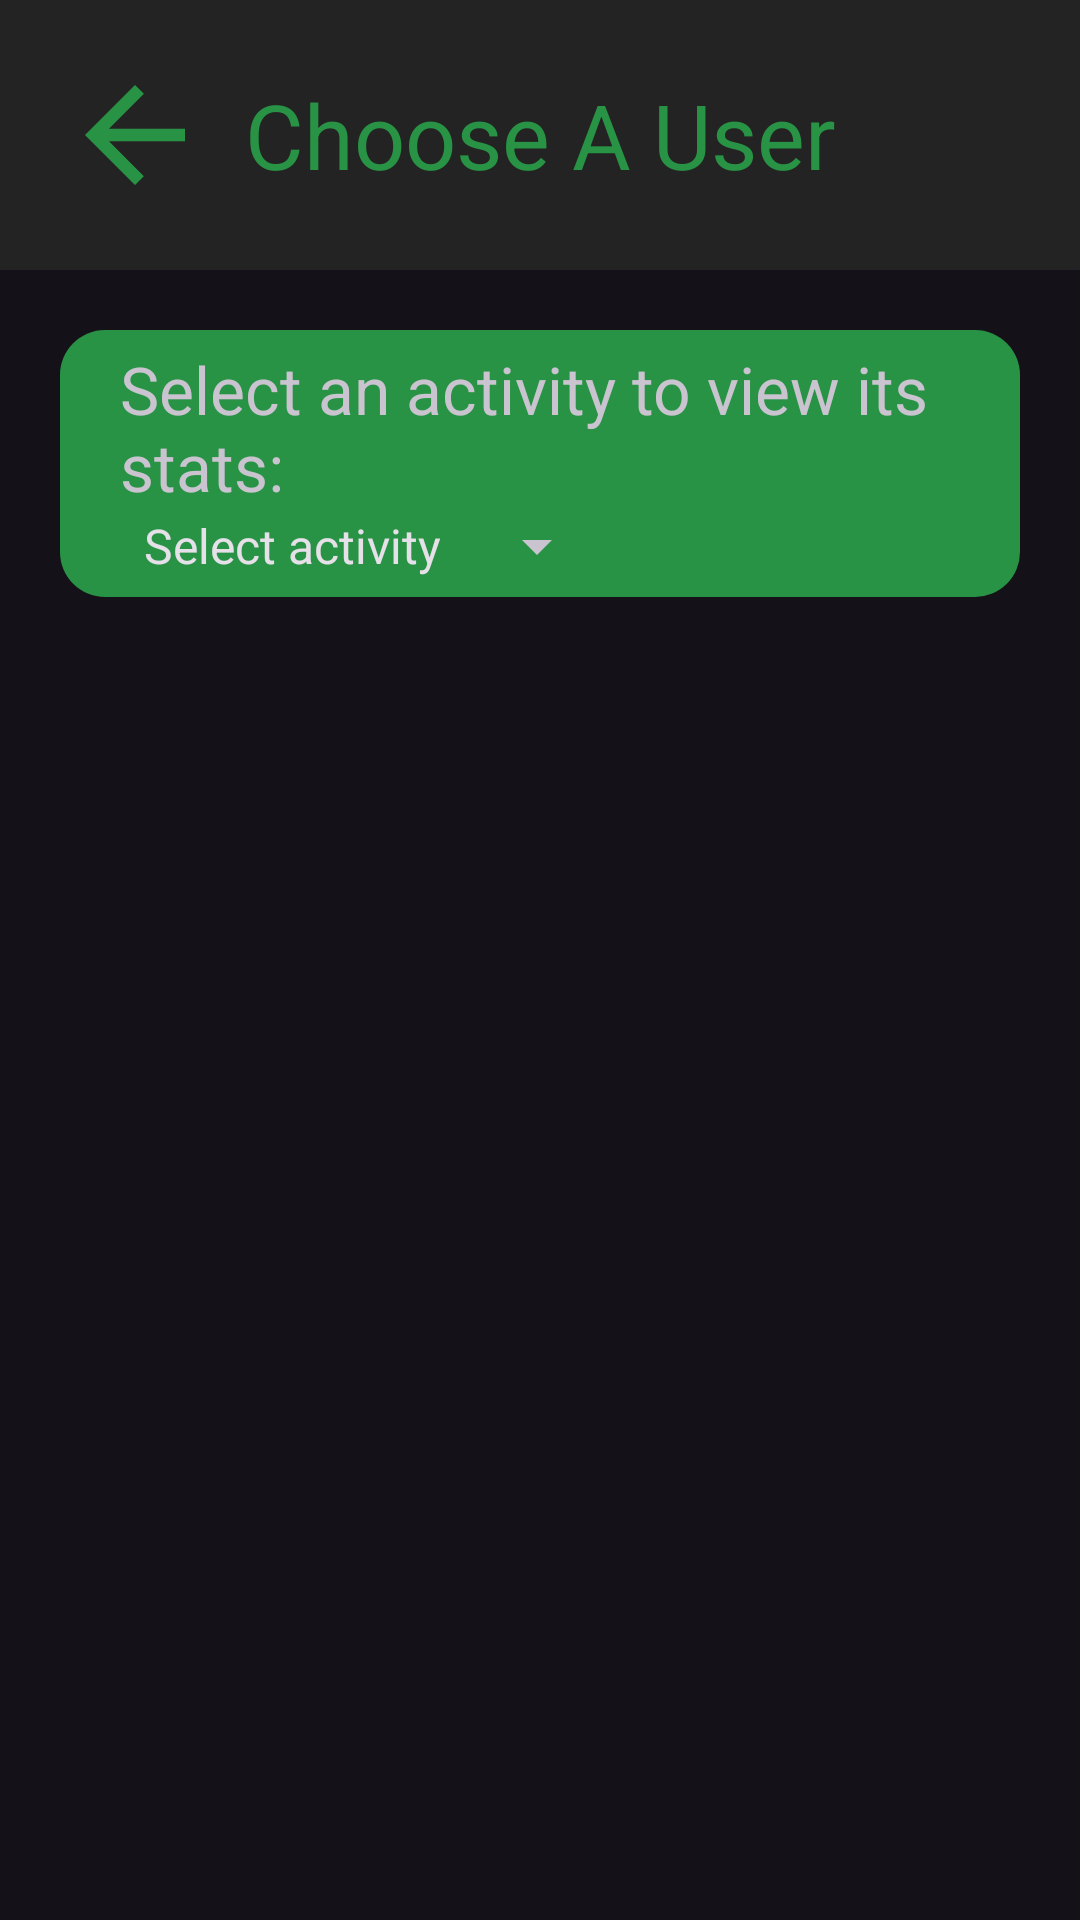

Android layout source for this screen:
<!-- AndroidManifest.xml: application theme Theme.Wellness4Everyone -->
<!-- res/layout/manager_statspage.xml -->
<?xml version="1.0" encoding="utf-8"?>
<RelativeLayout
    xmlns:android="http://schemas.android.com/apk/res/android"
    xmlns:tools="http://schemas.android.com/tools"
    android:layout_width="match_parent"
    android:layout_height="match_parent"
    android:padding="0dp"
    android:orientation="vertical"

    >

    <RelativeLayout
        android:id="@+id/headerBar"
        android:layout_width="match_parent"
        android:layout_height="wrap_content"
        android:padding="20dp"
        android:background="@color/primarycolor"
        >
        <ImageButton
            android:id="@+id/backbtn"
            android:layout_width="wrap_content"
            android:layout_height="wrap_content"
            android:background="@drawable/backarrow"
            android:onClick="goback"/>
        <TextView
            android:id="@+id/text_userhome"
            android:layout_width="match_parent"
            android:layout_height="wrap_content"
            android:layout_gravity="center"
            android:layout_centerInParent="true"
            android:text="Choose A User"
            android:textAlignment="center"
            android:textColor="@color/Secondarycolor"
            android:textSize="30sp" />

    </RelativeLayout>

    <RelativeLayout
        android:id="@+id/layout_spinprompt"
        android:layout_width="wrap_content"
        android:layout_height="wrap_content"
        android:layout_below="@id/headerBar"
        android:layout_marginTop="20dp"
        android:layout_marginStart="20dp"
        android:layout_marginEnd="20dp"
        android:layout_marginBottom="20dp"
        android:background="@drawable/roundedcorner_stats">

        <TextView
            android:id="@+id/text_spinprompt"
            android:layout_width="match_parent"
            android:layout_height="wrap_content"
            android:layout_marginStart="20dp"
            android:layout_marginEnd="20dp"
            android:textSize="22sp"
            android:text="@string/view_statsprompt" />
        <Spinner
            android:id="@+id/spinner_viewstats"
            android:layout_width="wrap_content"
            android:layout_height="wrap_content"
            android:layout_marginStart="20dp"
            android:layout_marginEnd="20dp"
            android:layout_below="@id/text_spinprompt"
            android:gravity="center"
            android:entries="@array/activity_options" />

    </RelativeLayout>


    <com.github.mikephil.charting.charts.BarChart
        android:id="@+id/barChart"
        android:layout_width="match_parent"
        android:layout_height="match_parent"
        android:layout_below="@id/layout_spinprompt"
        android:layout_above="@id/text_averages"
        android:layout_marginStart="15dp"
        android:layout_marginEnd="15dp"
        android:background="@drawable/roundedcorner_chart"
        android:visibility="gone"/>

    <TextView
        android:id="@+id/text_nodatamsg"
        android:gravity="center"
        android:layout_width="match_parent"
        android:layout_height="match_parent"
        android:layout_below="@id/layout_spinprompt"
        android:layout_above="@id/text_averages"
        android:layout_marginStart="15dp"
        android:layout_marginEnd="15dp"
        android:text="@string/nodatamsg_manager"
        android:textAlignment="center"
        android:textColor="@color/white"
        android:textSize="20sp"
        android:paddingStart="15dp"
        android:paddingEnd="15dp"
        android:background="@drawable/roundedcorner_chart"
        android:visibility="gone" />

    <TextView
        android:id="@+id/text_averages"
        android:layout_width="match_parent"
        android:layout_height="wrap_content"
        android:layout_above="@id/toggleView"
        android:layout_marginTop="15dp"
        android:layout_marginStart="15dp"
        android:layout_marginEnd="15dp"
        android:paddingStart="20dp"
        android:paddingEnd="20dp"
        android:textSize="22sp"
        android:background="@drawable/roundedcorner_chart"
        android:visibility="gone"
        />

    <LinearLayout
        android:id="@+id/toggleView"
        android:layout_width="match_parent"
        android:layout_height="wrap_content"
        android:layout_above="@id/navBar"
        android:orientation="horizontal"
        android:gravity="center"
        android:layout_marginTop="20dp"
        android:layout_marginBottom="20dp"
        android:visibility="gone">

        <Switch
            android:id="@+id/switch_wkMth"
            android:layout_width="wrap_content"
            android:layout_height="wrap_content"
            android:layout_marginEnd="60dp"
            android:textOff="@string/weekly"
            android:textOn="@string/monthly"
            android:showText="true"
            tools:ignore="UseSwitchCompatOrMaterialXml" />

        <Switch
            android:id="@+id/switch_durSteps"
            android:layout_width="wrap_content"
            android:layout_height="wrap_content"
            android:textOff="@string/steps"
            android:textOn="@string/duration"
            android:showText="true"
            tools:ignore="UseSwitchCompatOrMaterialXml" />


    </LinearLayout>


    <LinearLayout
        android:id="@+id/navBar"
        android:layout_width="match_parent"
        android:layout_height="75dp"
        android:layout_alignParentBottom="true"
        android:gravity="center"
        android:orientation="horizontal"
        android:padding="15dp"
        >
    </LinearLayout>



</RelativeLayout>
<!-- resources referenced by this layout -->
<resources>
  <string-array name="activity_options">
          <item>Select activity</item>
          <item>Running</item>
          <item>Biking</item>
          <item>Swimming</item>
          <item>Weightlifting</item>
          <item>Walking</item>
      </string-array>
  <color name="Secondarycolor">#299345</color>
  <color name="primarycolor">#232323</color>
  <color name="white">#FFFFFFFF</color>
  <!-- drawable backarrow (drawable) -->
  <vector xmlns:android="http://schemas.android.com/apk/res/android" android:autoMirrored="true" android:height="50dp" android:tint="@color/Secondarycolor" android:viewportHeight="24" android:viewportWidth="24" android:width="50dp">
        
      <path android:fillColor="@android:color/white" android:pathData="M20,11H7.83l5.59,-5.59L12,4l-8,8 8,8 1.41,-1.41L7.83,13H20v-2z"/>
      
  </vector>
  <!-- drawable roundedcorner_chart (drawable) -->
  <shape xmlns:android="http://schemas.android.com/apk/res/android">
      <corners
          android:radius="15dp" />
      <padding
          android:top="10dp"
          android:bottom="10dp"
          android:left="10dp"
          android:right="10dp"
          />
  
      <solid android:color="@color/primarycolor" />
  </shape>
  <!-- drawable roundedcorner_stats (drawable) -->
  <?xml version="1.0" encoding="utf-8"?>
  <shape xmlns:android="http://schemas.android.com/apk/res/android"
      android:shape="rectangle"> 
      <solid android:color="@color/Secondarycolor" />
      <corners android:radius="15dp"/>  
      <padding
          android:bottom="5dp"
          android:top="5dp"
          />
  
  </shape>
  <string name="duration">Duration</string>
  <string name="monthly">Monthly</string>
  <string name="nodatamsg_manager">No data to show here.</string>
  <string name="steps">Steps</string>
  <string name="view_statsprompt">Select an activity to view its stats:</string>
  <string name="weekly">Weekly</string>
  <style name="Theme.Wellness4Everyone" parent="Theme.Material3.Dark.NoActionBar" />
</resources>
